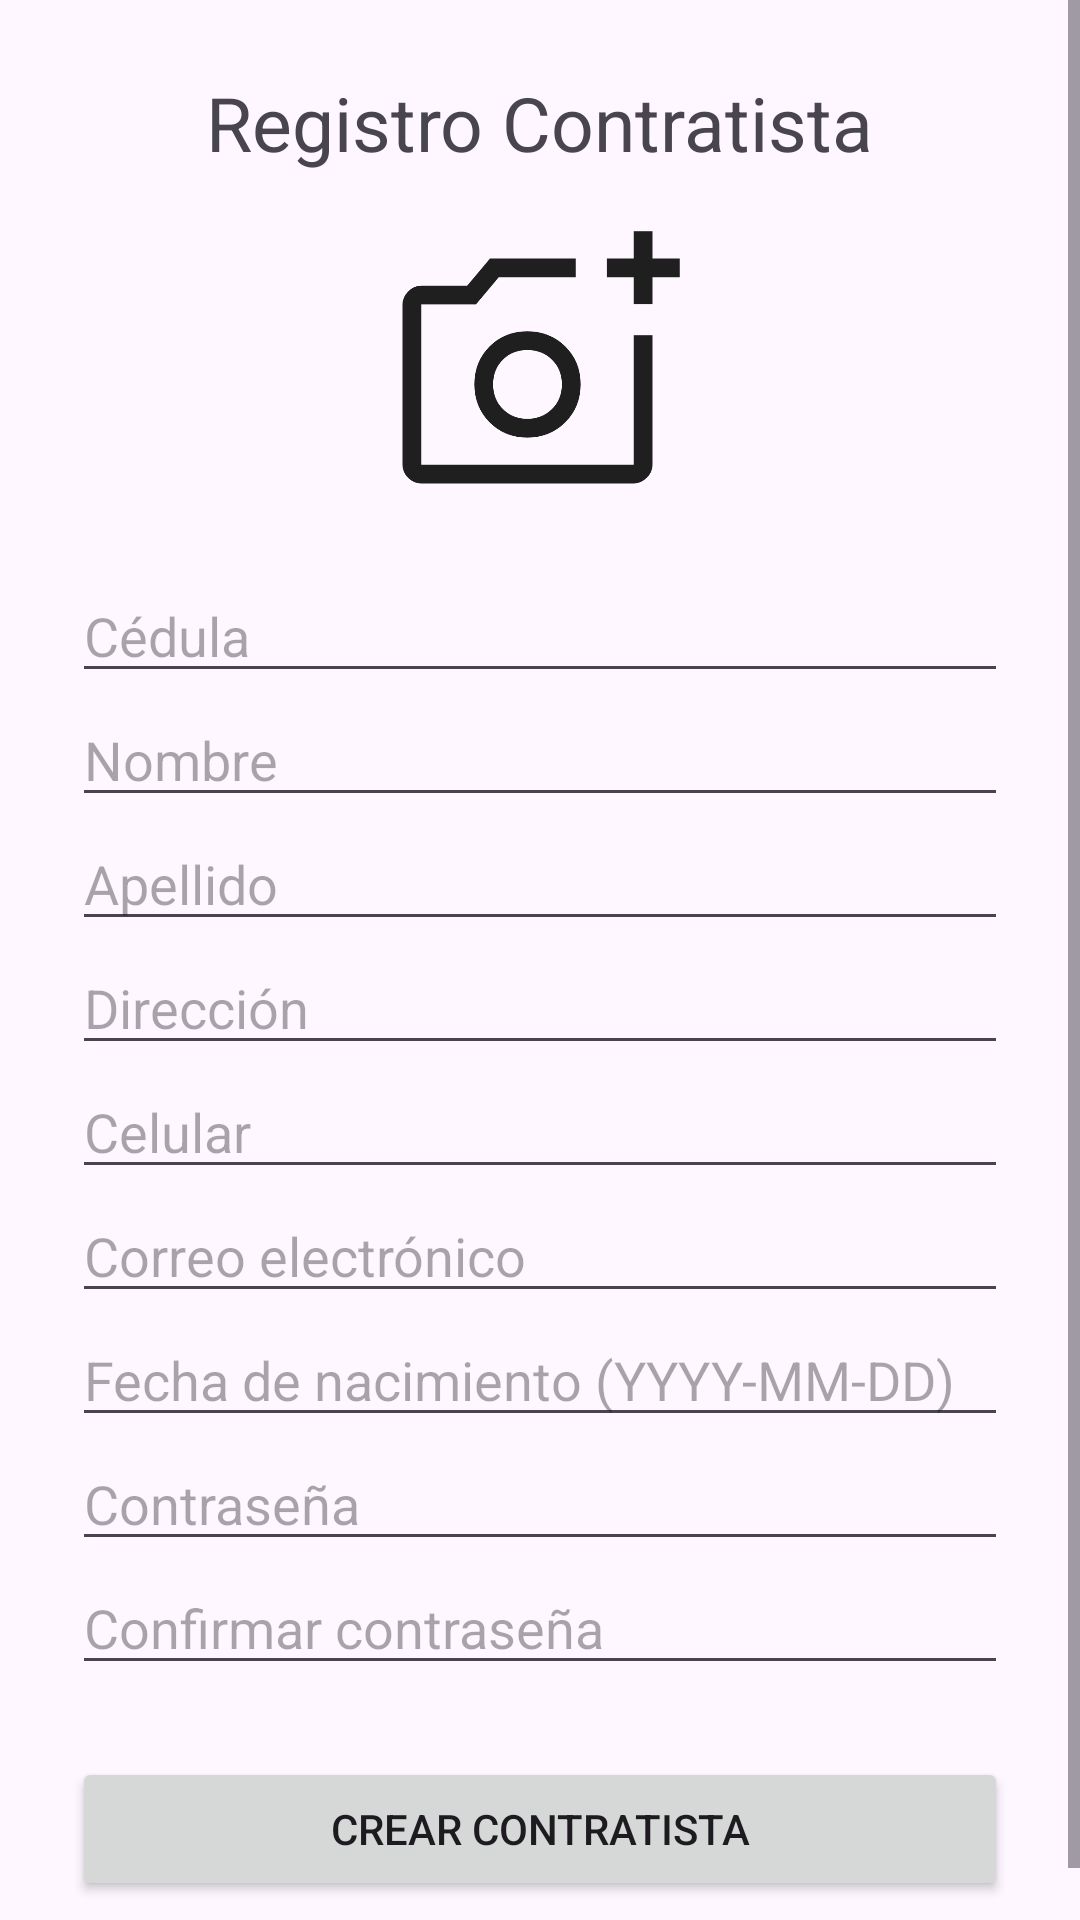

Android layout source for this screen:
<!-- AndroidManifest.xml: application theme Theme.AppSRP -->
<!-- res/layout/activity_registro_contratista.xml -->
<?xml version="1.0" encoding="utf-8"?>
<ScrollView xmlns:android="http://schemas.android.com/apk/res/android"
            xmlns:tools="http://schemas.android.com/tools"
            android:layout_width="match_parent"
            android:layout_height="match_parent">

    <LinearLayout
            android:id="@+id/main"
            android:layout_width="match_parent"
            android:layout_height="wrap_content"
            android:orientation="vertical"
            android:padding="24dp"
            tools:context=".RegistroContratista">

        <TextView
                android:layout_width="wrap_content"
                android:layout_height="wrap_content"
                android:text="Registro Contratista"
                android:layout_gravity="center"
                android:textSize="25sp"
                android:layout_marginBottom="16dp" />

        <ImageView
                android:layout_width="100dp"
                android:layout_height="100dp"
                android:src="@drawable/addphoto"
                android:layout_gravity="center"
                android:layout_marginBottom="16dp"/>

        <EditText
                android:id="@+id/etCedula"
                android:layout_width="match_parent"
                android:layout_height="wrap_content"
                android:hint="Cédula"
                android:inputType="number" />

        <EditText
                android:id="@+id/etNombre"
                android:layout_width="match_parent"
                android:layout_height="wrap_content"
                android:hint="Nombre" />

        <EditText
                android:id="@+id/etApellido"
                android:layout_width="match_parent"
                android:layout_height="wrap_content"
                android:hint="Apellido" />

        <EditText
                android:id="@+id/etDireccion"
                android:layout_width="match_parent"
                android:layout_height="wrap_content"
                android:hint="Dirección" />

        <EditText
                android:id="@+id/etCelular"
                android:layout_width="match_parent"
                android:layout_height="wrap_content"
                android:hint="Celular"
                android:inputType="phone" />

        <EditText
                android:id="@+id/etCorreo"
                android:layout_width="match_parent"
                android:layout_height="wrap_content"
                android:hint="Correo electrónico"
                android:inputType="textEmailAddress" />

        <EditText
                android:id="@+id/etFechaNacimiento"
                android:layout_width="match_parent"
                android:layout_height="wrap_content"
                android:hint="Fecha de nacimiento (YYYY-MM-DD)"
                android:inputType="date" />

        <EditText
                android:id="@+id/etContraseña"
                android:layout_width="match_parent"
                android:layout_height="wrap_content"
                android:hint="Contraseña"
                android:inputType="textPassword" />

        <EditText
                android:id="@+id/etconfirmarContraseña"
                android:layout_width="match_parent"
                android:layout_height="wrap_content"
                android:hint="Confirmar contraseña"
                android:inputType="textPassword" />




        <Button
                android:id="@+id/btnCrearContratista"
                android:layout_width="match_parent"
                android:layout_height="wrap_content"
                android:text="Crear Contratista"
                android:layout_marginTop="24dp" />


    </LinearLayout>
</ScrollView>
<!-- resources referenced by this layout -->
<resources>
  <!-- drawable addphoto: png bitmap (drawable, 24665 bytes) -->
  <style name="Theme.AppSRP" parent="Base.Theme.AppSRP" />
  <style name="Base.Theme.AppSRP" parent="Theme.Material3.DayNight.NoActionBar">
          
          
      </style>
</resources>
